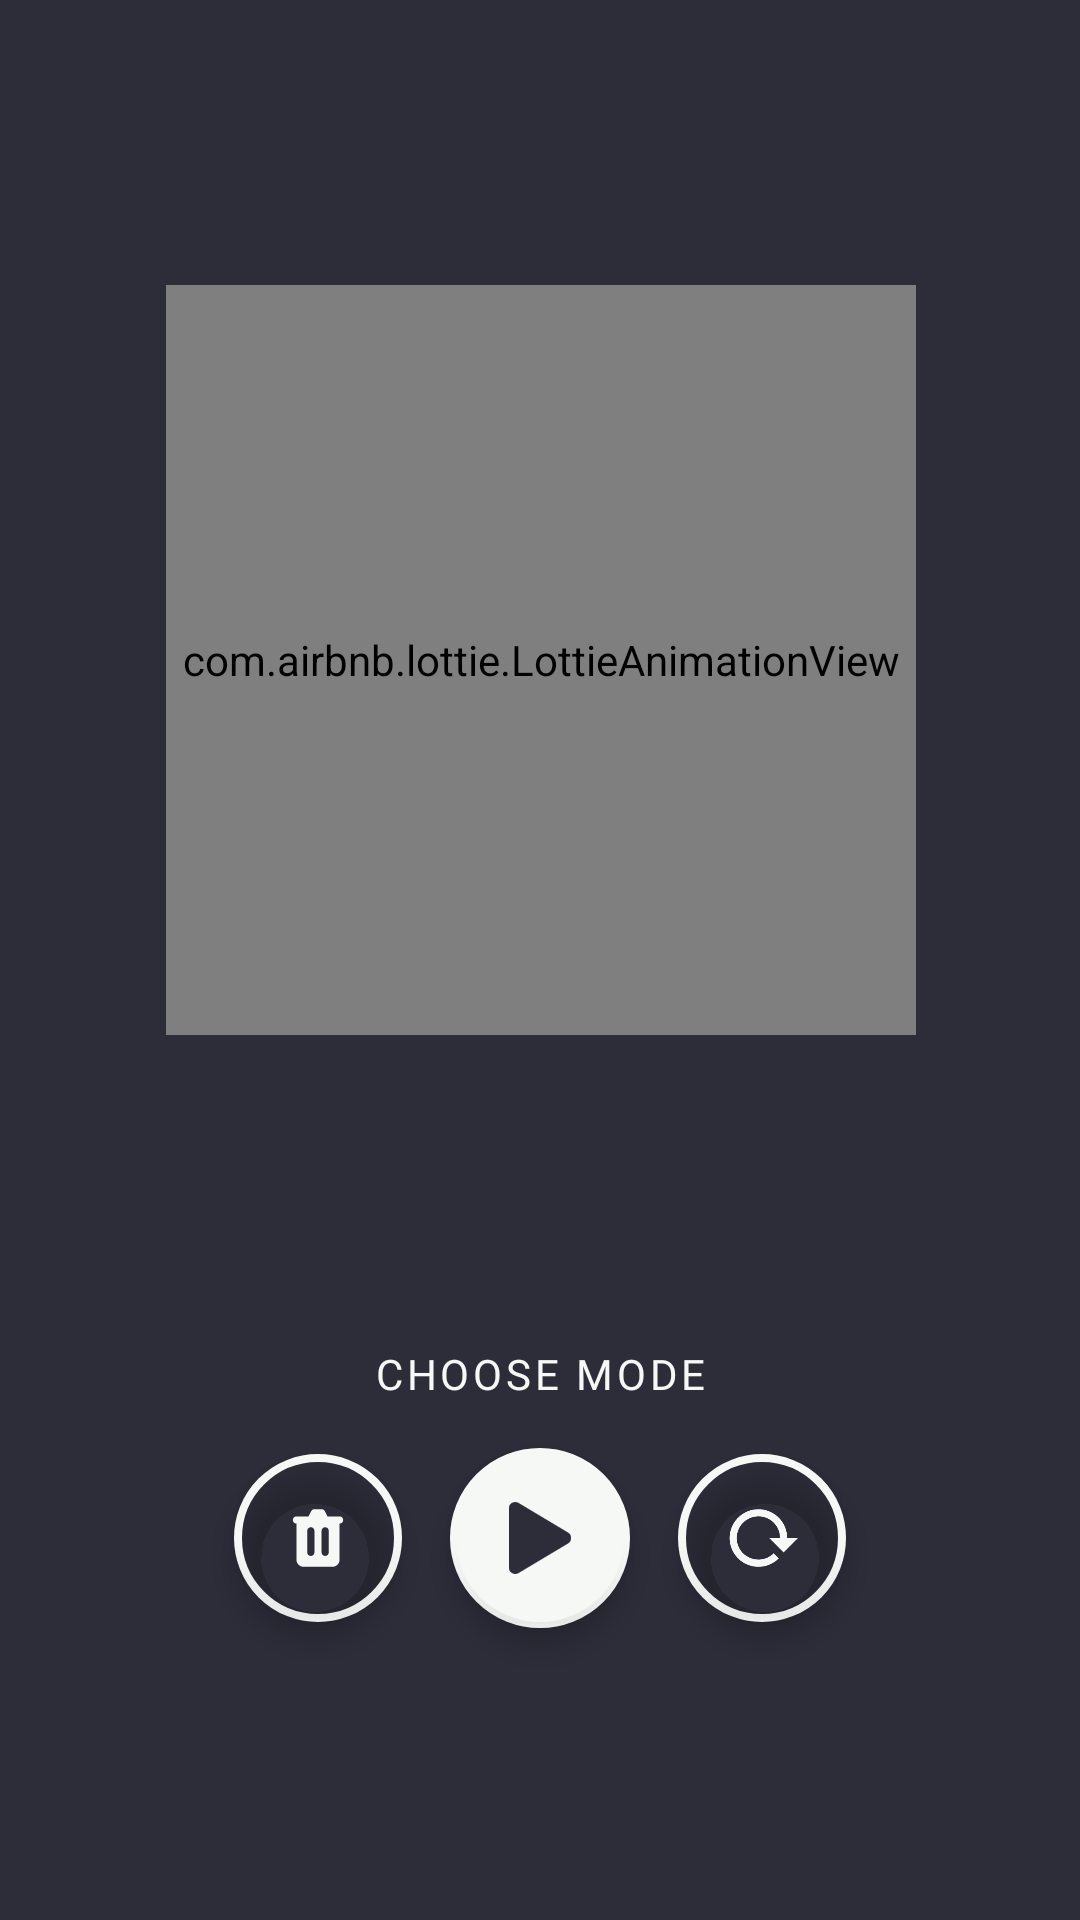

The Android layout XML behind this screen, and the referenced resources:
<!-- AndroidManifest.xml: application theme Theme.Turna -->
<!-- res/layout/activity_main.xml -->
<?xml version="1.0" encoding="utf-8"?>
<androidx.constraintlayout.widget.ConstraintLayout xmlns:android="http://schemas.android.com/apk/res/android"
    xmlns:app="http://schemas.android.com/apk/res-auto"
    xmlns:tools="http://schemas.android.com/tools"
    android:layout_width="match_parent"
    android:layout_height="match_parent"
    android:background="@color/black_custom"
    tools:context=".presentation.ui.timer.TimerActivity">

    <androidx.constraintlayout.widget.Guideline
        android:id="@+id/start_guideline"
        android:layout_width="0dp"
        android:layout_height="0dp"
        android:orientation="vertical"
        app:layout_constraintGuide_begin="16dp" />

    <androidx.constraintlayout.widget.Guideline
        android:id="@+id/end_guideline"
        android:layout_width="0dp"
        android:layout_height="0dp"
        android:orientation="vertical"
        app:layout_constraintGuide_end="16dp" />

    <com.mikhaellopez.circularprogressbar.CircularProgressBar
        android:id="@+id/circular_progress_bar"
        android:layout_width="200dp"
        android:layout_height="200dp"
        android:layout_marginBottom="200dp"
        app:cpb_background_progressbar_color="@color/light"
        app:cpb_background_progressbar_width="4dp"
        app:cpb_progress="100"
        app:cpb_progress_direction="to_right"
        app:cpb_progress_max="100"
        app:cpb_progressbar_color="@color/husk"
        app:cpb_progressbar_width="8dp"
        app:cpb_round_border="true"
        app:layout_constraintBottom_toBottomOf="parent"
        app:layout_constraintEnd_toEndOf="parent"
        app:layout_constraintStart_toStartOf="parent"
        app:layout_constraintTop_toTopOf="parent" />

    <com.airbnb.lottie.LottieAnimationView
        android:id="@+id/animated_egg_view"
        android:layout_width="250dp"
        android:layout_height="250dp"
        android:layout_marginBottom="200dp"
        app:layout_constraintBottom_toBottomOf="parent"
        app:layout_constraintEnd_toEndOf="parent"
        app:layout_constraintHorizontal_bias="0.502"
        app:layout_constraintStart_toStartOf="parent"
        app:layout_constraintTop_toTopOf="parent"
        app:lottie_rawRes="@raw/egg_animation"
        app:lottie_repeatCount="100"
        app:lottie_repeatMode="restart" />

    <androidx.appcompat.widget.AppCompatTextView
        android:id="@+id/timer_text_view"
        android:layout_width="wrap_content"
        android:layout_height="wrap_content"
        android:layout_marginTop="16dp"
        android:fontFamily="@font/viga"
        android:textColor="@color/light"
        android:textSize="24sp"
        app:layout_constraintEnd_toStartOf="@+id/end_guideline"
        app:layout_constraintStart_toStartOf="@+id/start_guideline"
        app:layout_constraintTop_toBottomOf="@+id/animated_egg_view"
        tools:text="02:35" />

    <Button
        android:id="@+id/choose_mode_button"
        style="@style/Widget.MaterialComponents.Button"
        android:layout_width="200dp"
        android:layout_height="60dp"
        android:layout_marginTop="40dp"
        android:backgroundTint="@color/black_custom"
        android:fontFamily="@font/viga"
        android:text="@string/choose_mode"
        android:textColor="@color/light"
        android:textSize="14sp"
        app:cornerRadius="20dp"
        app:layout_constraintBottom_toTopOf="@+id/actions"
        app:layout_constraintEnd_toStartOf="@+id/end_guideline"
        app:layout_constraintStart_toStartOf="@+id/start_guideline"
        app:layout_constraintTop_toBottomOf="@+id/timer_text_view" />


    <androidx.constraintlayout.helper.widget.Flow
        android:id="@+id/actions"
        android:layout_width="0dp"
        android:layout_height="wrap_content"
        android:layout_marginTop="8dp"
        android:layout_marginBottom="16dp"
        app:constraint_referenced_ids="clear_button, action_button, refresh_button"
        app:flow_horizontalBias="0"
        app:flow_horizontalGap="16dp"
        app:flow_horizontalStyle="packed"
        app:flow_verticalStyle="packed"
        app:flow_wrapMode="chain"
        app:layout_constraintBottom_toBottomOf="parent"
        app:layout_constraintEnd_toEndOf="@id/end_guideline"
        app:layout_constraintStart_toStartOf="@id/start_guideline"
        app:layout_constraintTop_toBottomOf="@id/timer_text_view"
        app:layout_constraintWidth_default="wrap" />

    <com.google.android.material.floatingactionbutton.FloatingActionButton
        android:id="@+id/clear_button"
        android:layout_width="wrap_content"
        android:layout_height="wrap_content"
        android:backgroundTint="@android:color/transparent"
        android:clickable="true"
        android:contentDescription="@string/clean_button"
        android:focusable="true"
        android:src="@drawable/ic_trash"
        app:backgroundTint="@color/light"
        app:borderWidth="2dp"
        app:tint="@color/light" />

    <com.google.android.material.floatingactionbutton.FloatingActionButton
        android:id="@+id/action_button"
        android:layout_width="wrap_content"
        android:layout_height="wrap_content"
        android:backgroundTint="@color/light"
        android:contentDescription="@string/action_button"
        android:src="@drawable/ic_play_button"
        app:backgroundTint="@color/light"
        app:borderWidth="2dp"
        app:fabCustomSize="60dp"
        app:tint="@color/black_custom"
        tools:ignore="MissingConstraints" />

    <com.google.android.material.floatingactionbutton.FloatingActionButton
        android:id="@+id/refresh_button"
        android:layout_width="wrap_content"
        android:layout_height="wrap_content"
        android:backgroundTint="@android:color/transparent"
        android:contentDescription="@string/refresh_button"
        android:src="@drawable/ic_refresh_button"
        app:backgroundTint="@color/light"
        app:borderWidth="2dp"
        app:tint="@color/light"
        tools:ignore="MissingConstraints" />


</androidx.constraintlayout.widget.ConstraintLayout>
<!-- resources referenced by this layout -->
<resources>
  <color name="black_custom">#2C2D39</color>
  <color name="husk">#C4813A</color>
  <color name="light">#F5F8F4</color>
  <!-- drawable ic_play_button (drawable) -->
  <vector xmlns:android="http://schemas.android.com/apk/res/android"
      android:width="13dp"
      android:height="15dp"
      android:viewportWidth="13"
      android:viewportHeight="15">
    <path
        android:pathData="M12.343,8.661L2.004,14.814C1.126,15.335 0,14.703 0,13.652V1.347C0,0.297 1.124,-0.336 2.004,0.187L12.343,6.34C12.542,6.457 12.708,6.625 12.824,6.829C12.939,7.033 13,7.265 13,7.5C13,7.736 12.939,7.968 12.824,8.171C12.708,8.375 12.542,8.544 12.343,8.661V8.661Z"
        android:fillColor="#000000"/>
  </vector>
  <!-- drawable ic_refresh_button (drawable) -->
  <vector xmlns:android="http://schemas.android.com/apk/res/android"
      android:width="16dp"
      android:height="16dp"
      android:viewportWidth="16"
      android:viewportHeight="16">
    <group>
      <clip-path
          android:pathData="M0,0h16v16h-16z"/>
      <path
          android:pathData="M11.728,12.528C10.682,13.575 9.304,14.228 7.831,14.374C6.358,14.52 4.879,14.15 3.648,13.329C2.416,12.507 1.507,11.283 1.077,9.867C0.646,8.45 0.72,6.928 1.286,5.56C1.851,4.192 2.874,3.062 4.179,2.363C5.484,1.664 6.992,1.439 8.444,1.727C9.896,2.015 11.204,2.797 12.144,3.941C13.084,5.085 13.599,6.519 13.6,8H12C12.001,6.889 11.617,5.813 10.913,4.954C10.209,4.095 9.229,3.506 8.14,3.289C7.051,3.071 5.92,3.238 4.941,3.761C3.961,4.283 3.193,5.13 2.767,6.156C2.341,7.181 2.284,8.323 2.606,9.386C2.927,10.449 3.608,11.367 4.531,11.985C5.453,12.603 6.562,12.881 7.667,12.773C8.773,12.665 9.806,12.177 10.592,11.392L11.728,12.528ZM9.6,8H16L12.8,11.2L9.6,8Z"
          android:fillColor="#00C2FF"/>
    </group>
  </vector>
  <string name="action_button">Action button</string>
  <string name="choose_mode">Choose mode</string>
  <string name="clean_button">Clean button</string>
  <string name="refresh_button">Refresh button</string>
  <style name="Theme.Turna" parent="Theme.MaterialComponents.DayNight.DarkActionBar">
          
          <item name="colorPrimary">@color/purple_500</item>
          <item name="colorPrimaryVariant">@color/purple_700</item>
          <item name="colorOnPrimary">@color/white</item>
          
          <item name="colorSecondary">@color/teal_200</item>
          <item name="colorSecondaryVariant">@color/teal_700</item>
          <item name="colorOnSecondary">@color/black</item>
          
          <item name="android:statusBarColor">@color/black_custom</item>
          <item name="android:windowLightStatusBar" tools:targetApi="m">false</item>
          
          <item name="windowNoTitle">true</item>
          <item name="windowActionBar">false</item>
          <item name="android:windowAnimationStyle">@style/WindowAnimations</item>
      </style>
  <color name="purple_500">#FF6200EE</color>
  <color name="purple_700">#FF3700B3</color>
  <color name="white">#FFFFFF</color>
  <color name="teal_200">#FF03DAC5</color>
  <color name="teal_700">#FF018786</color>
  <color name="black">#000000</color>
  <style name="WindowAnimations">
          <item name="android:activityOpenEnterAnimation">@anim/enter_activity</item>
          <item name="android:activityOpenExitAnimation">@anim/exit_activity</item>
          <item name="android:activityCloseEnterAnimation">@anim/enter_activity</item>
          <item name="android:activityCloseExitAnimation">@anim/exit_activity</item>
      </style>
</resources>
